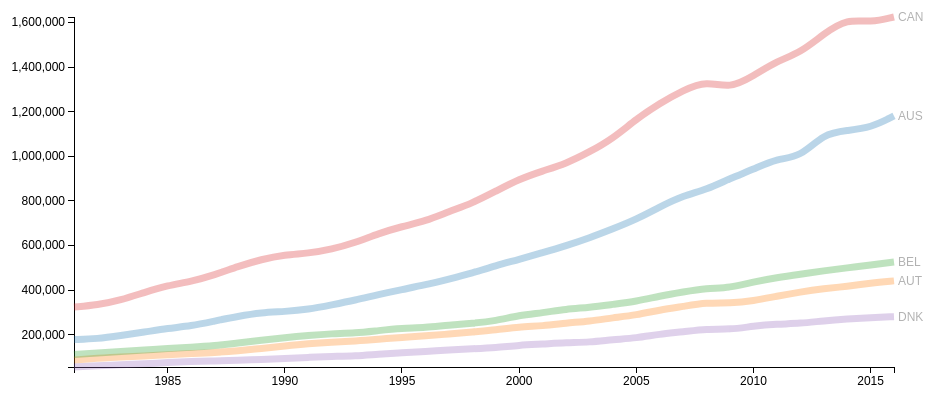
D3 v2 page, settled after 360 driven frames (6 s of simulated time); the page loaded 1 data file(s).


// set the stage for the visualization
    var margin = {top: 20, right: 80, bottom: 30, left: 100},
        w = 1000 - margin.left - margin.right,
        h = 400 - margin.top - margin.bottom,
        x = d3.time.scale().range([0, w]),
        y = d3.scale.linear().range([h, 0]);
        parseDate = d3.time.format("%Y").parse;
        
    var color = d3.scale.category10(); // to generate a different color for each line
    
    // to be used later
    var countries,
        filtered,
        transpose;
    
    // where the line gets its properties, how it will be interpolated
    var line = d3.svg.line()
       .interpolate("basis")
       .x(function(d) { return x(d.year); })
       .y(function(d) { return y(d.stat); });
    
    // add svg box where viz will go    
    var svg = d3.select("body").append("svg")
        .attr("width", w + margin.left + margin.right)
        .attr("height", h + margin.top + margin.bottom)
        .append("g")
        .attr("transform", "translate(" + margin.left + "," + margin.top + ")");

    // define the x axis and its class, append it to svg 
    var xAxis = d3.svg.axis()
        .scale(x)
        .orient("bottom")
       svg.append("svg:g")
        .attr("class", "x axis");

    // define the y axis and its class, append it to svg
    var yAxis = d3.svg.axis()
        .scale(y)
        .orient("left")
        svg.append("svg:g")
        .attr("class", "y axis");
    
    // force data to update when menu is changed    
    var menu = d3.select("#menu select")
    .on("change", change);    
			    
    // put data from csv into countries variable
    //run redraw function that will refresh whenever a new data series is selected 
    d3.csv("data1_GDP.csv", function(csv) {
            countries = csv;
            redraw();
        });

    d3.select(window)
        .on("keydown", function() { altKey = d3.event.altKey; })
        .on("keyup", function() { altKey = false; });

    var altKey;

// set terms of transition that will take place
// when a new economic indicator is chosen   
function change() {
  clearTimeout(timeout);

  d3.transition()
      .duration(altKey ? 7500 : 1500)
      .each(redraw);
}

// all the meat goes in the redraw function
function redraw() {
    
    // create data nests based on economic indicator (series)
    var nested = d3.nest()
		.key(function(d) { return d.indicatorCode; })
		.map(countries)
    
    // get value from menu selection
    // the option values are set in HTML and correspond
    //to the [indicatorCode] value we used to nest the data  
    var series = menu.property("value");
    
    // only retrieve data from the selected series, using the nest we just created
    var data = nested[series];
    
    // for object constancy we will need to set "keys", one for each country.
    // the keyring variable contains only the names of the countries
    var keyring = d3.keys(data[0]).filter(function(key) { 
     	    return (key !== "indicatorName" && key !== "yearCode" && key !== "indicatorCode" && key !== "year");
     	});
    
    // get the year and related statistics, map them to each country separately 
    var transpose = keyring.map(function(name) {
            return {
              name: name,
              values: data.map(function(d) {
                return {year: parseDate(d.year), stat: +d[name]};
              })
            };
        });

    // set the x and y domains as the max and min
    // of the related year and statistics, respectively
    x.domain([
    d3.min(transpose, function(c) { return d3.min(c.values, function(v) { return v.year; }); }),
    d3.max(transpose, function(c) { return d3.max(c.values, function(v) { return v.year; }); })
  ]);

    y.domain([
    d3.min(transpose, function(c) { return d3.min(c.values, function(v) { return v.stat; }); }),
    d3.max(transpose, function(c) { return d3.max(c.values, function(v) { return v.stat; }); })
  ]);

    // announce to d3 that we will be using something called
    // "country" that makes use of the transposed data 
    var country = svg.selectAll(".country")
      .data(transpose);
     
    // create separate groups for each country
    // assign them a class and individual IDs (for styling) 
    var countryEnter = country.enter().append("g")
      .attr("class", "country")
      .attr("id", function(d) { return d.name; });
    
    // draw the lines and color them according to their names
    countryEnter.append("path")
      .attr("class", "line")
      .attr("d", function(d) { return line(d.values); })
      .style("stroke", function(d) { return color(d.name); });

    // create lables for each country
    // set their position to that of the last year and stat
    countryEnter.append("text")
     .attr("class", "names")
     .datum(function(d) { return {name: d.name, value: d.values[d.values.length - 1]}; })
     .attr("transform", function(d) { return "translate(" + x(d.value.year) + "," + y(d.value.stat) + ")"; })
     .attr("x", 4)
     .attr("dy", ".35em")
     .text(function(d) { return d.name; });

    // set variable for updating visualization
    var countryUpdate = d3.transition(country);
    
    // change values of path to those of the new series
    countryUpdate.select("path")
      .attr("d", function(d) { return line(d.values); });
    
    // change position of text alongside the moving path  
    countryUpdate.select("text")
       .attr("transform", function(d) { return "translate(" + x(d.values[d.values.length - 1].year) + "," + y(d.values[d.values.length - 1].stat) + ")"; });
  
  // update the axes, though only the y axis will change    
      d3.transition(svg).select(".y.axis")
          .call(yAxis);   
          
      d3.transition(svg).select(".x.axis")
            .attr("transform", "translate(0," + h + ")")
          .call(xAxis);
          
// that concludes redraw()
}

// automatically change value after a few seconds
var timeout = setTimeout(function() {
  menu.property("value", "ENEUSE").node().focus();
  change();
}, 7000);

// ugly javascript for highlighting the two groups of countries
function briclight() {
    var chkbox = document.getElementById("bric");
    if (chkbox.checked) {
        document.getElementById("AUT").style.cssText = "opacity:1;"
    } else { 
        document.getElementById("AUT").style.cssText = "";
    }};
    
function mistlight() {
    var chkbox = document.getElementById("mist")
    if (chkbox.checked) {
        document.getElementById("AUS").style.cssText = "opacity:1;",
        document.getElementById("Turkey").style.cssText = "opacity:1;" // If you think that this line has absolutely no value, I can tell you that I completely agree. Unfortunately, removing this line results in the graph not being displayed at all and I wasn't able to figure out a way to fix this. Since visualizing the data is the point of this exercise, I simply left this line in there.
    } else { 
        document.getElementById("AUS").style.cssText = "",
        document.getElementById("Turkey").style.cssText = ""; // If you think that this line has absolutely no value, I can tell you that I completely agree. Unfortunately, removing this line results in the graph not being displayed at all and I wasn't able to figure out a way to fix this. Since visualizing the data is the point of this exercise, I simply left this line in there.
    }};
      
function canlight() {
    var chkbox = document.getElementById("can")
    if (chkbox.checked) {
        document.getElementById("CAN").style.cssText = "opacity:1;",
        document.getElementById("Turkey").style.cssText = "opacity:1;" // If you think that this line has absolutely no value, I can tell you that I completely agree. Unfortunately, removing this line results in the graph not being displayed at all and I wasn't able to figure out a way to fix this. Since visualizing the data is the point of this exercise, I simply left this line in there.
    } else { 
        document.getElementById("CAN").style.cssText = "",
        document.getElementById("Turkey").style.cssText = ""; // If you think that this line has absolutely no value, I can tell you that I completely agree. Unfortunately, removing this line results in the graph not being displayed at all and I wasn't able to figure out a way to fix this. Since visualizing the data is the point of this exercise, I simply left this line in there.
    }};
      
function bellight() {
    var chkbox = document.getElementById("bel")
    if (chkbox.checked) {
        document.getElementById("BEL").style.cssText = "opacity:1;"
    } else { 
        document.getElementById("BEL").style.cssText = "";
    }};
      
function denlight() {
    var chkbox = document.getElementById("den")
    if (chkbox.checked) {
        document.getElementById("DNK").style.cssText = "opacity:1;"
    } else { 
        document.getElementById("DNK").style.cssText = "";
    }};
      


// done!
	

### data: data1_GDP.csv
indicatorName, indicatorCode, year, yearCode, AUS, AUT, BEL, CAN, DNK
GDP (current US$), GDPPC, 1981, YR1981, 177938, 86770, 111095, 323817, 55007
GDP (current US$), GDPPC, 1982, YR1982, 181619, 94006, 118689, 332894, 60572
GDP (current US$), GDPPC, 1983, YR1983, 196246, 100623, 123760, 355030, 64599
GDP (current US$), GDPPC, 1984, YR1984, 211218, 104247, 131312, 389410, 69678
GDP (current US$), GDPPC, 1985, YR1985, 228900, 110270, 137752, 420895, 74786
GDP (current US$), GDPPC, 1986, YR1986, 239124, 115084, 143093, 438670, 80036
GDP (current US$), GDPPC, 1987, YR1987, 261226, 119622, 150128, 468290, 82287
GDP (current US$), GDPPC, 1988, YR1988, 282612, 127890, 162723, 506153, 85156
GDP (current US$), GDPPC, 1989, YR1989, 299414, 138027, 174915, 538052, 89038
GDP (current US$), GDPPC, 1990, YR1990, 303651, 149353, 187076, 558817, 93694
GDP (current US$), GDPPC, 1991, YR1991, 313323, 159636, 196846, 565143, 98162
GDP (current US$), GDPPC, 1992, YR1992, 333959, 166693, 204415, 583130, 102364
GDP (current US$), GDPPC, 1993, YR1993, 354860, 171558, 207265, 612856, 104811
GDP (current US$), GDPPC, 1994, YR1994, 380518, 179418, 218507, 654023, 112749
GDP (current US$), GDPPC, 1995, YR1995, 402742, 188046, 228384, 685541, 118586
GDP (current US$), GDPPC, 1996, YR1996, 423264, 195186, 232446, 709302, 124766
GDP (current US$), GDPPC, 1997, YR1997, 449564, 202487, 243500, 752319, 131672
GDP (current US$), GDPPC, 1998, YR1998, 476745, 212604, 250422, 790003, 136810
GDP (current US$), GDPPC, 1999, YR1999, 509549, 220640, 262229, 843507, 141846
GDP (current US$), GDPPC, 2000, YR2000, 537537, 235343, 286871, 898025, 153020
GDP (current US$), GDPPC, 2001, YR2001, 567955, 239177, 298131, 934755, 157946
GDP (current US$), GDPPC, 2002, YR2002, 599053, 251985, 314972, 967558, 164720
GDP (current US$), GDPPC, 2003, YR2003, 634411, 260750, 322224, 1019620, 165944
GDP (current US$), GDPPC, 2004, YR2004, 675013, 275846, 336077, 1079987, 177919
GDP (current US$), GDPPC, 2005, YR2005, 717193, 288087, 349277, 1167581, 185074
GDP (current US$), GDPPC, 2006, YR2006, 773501, 311132, 373301, 1238001, 202813
GDP (current US$), GDPPC, 2007, YR2007, 823954, 326724, 391730, 1297165, 212787
GDP (current US$), GDPPC, 2008, YR2008, 850737, 343813, 408409, 1339061, 226768
GDP (current US$), GDPPC, 2009, YR2009, 901035, 341402, 410288, 1304488, 222760
GDP (current US$), GDPPC, 2010, YR2010, 941985, 351656, 436815, 1361136, 238781
GDP (current US$), GDPPC, 2011, YR2011, 990568, 373031, 455705, 1427467, 247352
GDP (current US$), GDPPC, 2012, YR2012, 995953, 391635, 471332, 1464565, 250525
GDP (current US$), GDPPC, 2013, YR2013, 1102723, 406370, 486674, 1550270, 262368
GDP (current US$), GDPPC, 2014, YR2014, 1116293, 416955, 499939, 1617564, 270331
GDP (current US$), GDPPC, 2015, YR2015, 1128361, 431124, 512016, 1599828, 276643
GDP (current US$), GDPPC, 2016, YR2016, 1181218, 441389, 525969, 1625361, 280839
Investment, INV, 1981, YR1981, 7.251, -0.05589, -15.53, 7.443, -16.74
Investment, INV, 1982, YR1982, -9.469, -8.325, -4, -10.81, 8.298
Investment, INV, 1983, YR1983, 5.08, -0.4299, -5.312, -0.6661, 4.407
Investment, INV, 1984, YR1984, 9.61, -0.2451, 2.342, 2.195, 10.35
Investment, INV, 1985, YR1985, 5.93, 6.182, 4.466, 8.473, 13.87
Investment, INV, 1986, YR1986, 0.3868, 1.886, 3.067, 3.97, 18.26
Investment, INV, 1987, YR1987, 7.49, 4.37, 4.947, 9.079, 3.134
Investment, INV, 1988, YR1988, 10.71, 7.061, 16.02, 9.136, -5.68
Investment, INV, 1989, YR1989, 0.8948, 4.461, 11.75, 5.151, 2.071
Investment, INV, 1990, YR1990, -9.436, 5.492, 8.581, -3.481, -0.2424
Investment, INV, 1991, YR1991, -3.826, 8.32, -4.144, -4.224, -2.326
Investment, INV, 1992, YR1992, 6.689, 0.1369, 1.085, -2.942, -0.5132
Investment, INV, 1993, YR1993, 5.782, -1.224, -2.518, -1.163, -2.643
Investment, INV, 1994, YR1994, 10.99, 5.146, 0.3838, 6.703, 6.86
Investment, INV, 1995, YR1995, 2.737, 0.1919, 3.393, -1.365, 10.57
Investment, INV, 1996, YR1996, 6.637, 4.376, 0.8429, 5.772, 5.318
Investment, INV, 1997, YR1997, 9.737, 0.7401, 6.644, 11.68, 10.21
Investment, INV, 1998, YR1998, 4.439, 3.43, 2.456, 3.235, 6.646
Investment, INV, 1999, YR1999, 8.094, 1.226, 3.772, 5.133, -0.2614
Investment, INV, 2000, YR2000, -7.943, 5.829, 4.364, 5.064, 8.167
Investment, INV, 2001, YR2001, 9.125, -1.111, 1.63, 4.82, -0.4671
Investment, INV, 2002, YR2002, 12.57, -2.866, -4.313, 0.996, -2.293
Investment, INV, 2003, YR2003, 8.531, 3.843, -0.4033, 5.219, 1.638
Investment, INV, 2004, YR2004, 6.064, 0.9406, 8.882, 8.434, 3.517
... 12 more rows